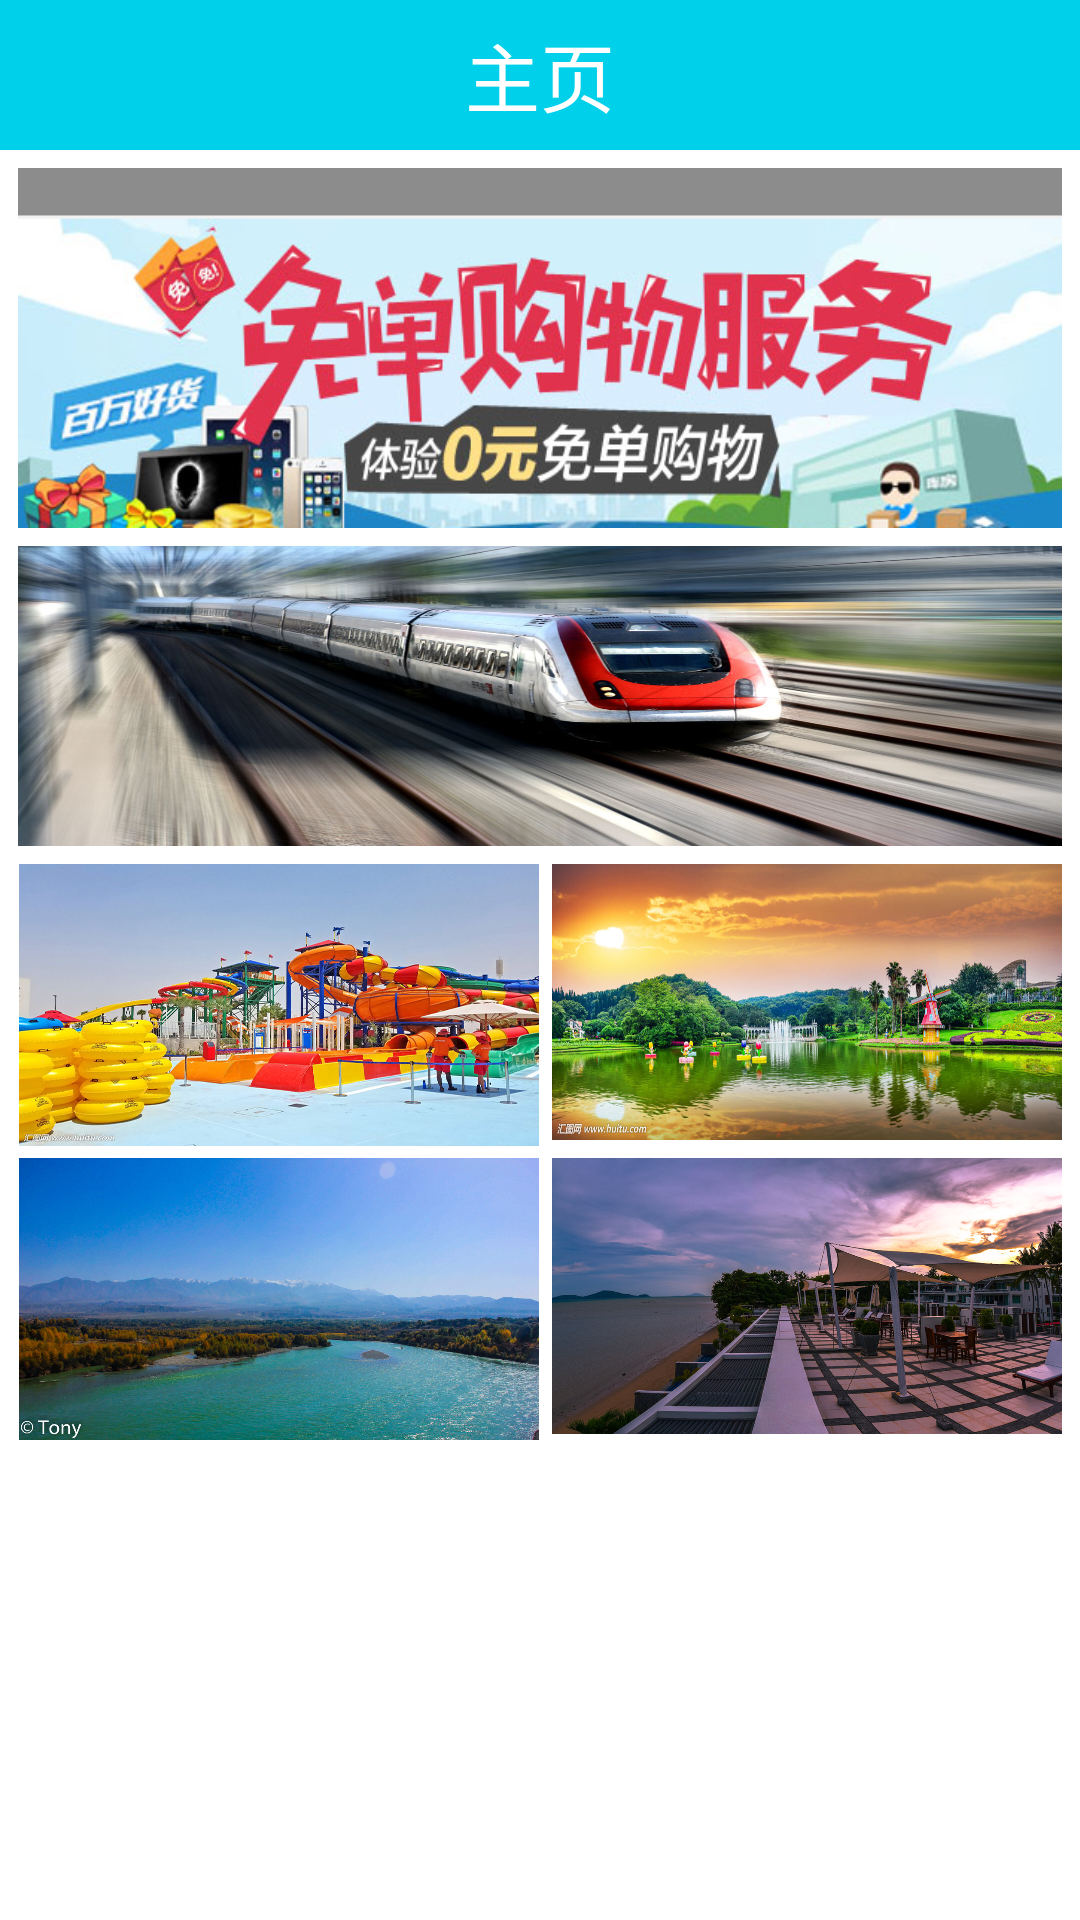

Android layout source for this screen:
<!-- AndroidManifest.xml: application theme Theme.AppCompat.NoActionBar -->
<!-- res/layout/homepage.xml -->
<?xml version="1.0" encoding="utf-8"?>
<LinearLayout xmlns:android="http://schemas.android.com/apk/res/android"
    android:layout_width="match_parent"
    android:layout_height="match_parent"
    android:background="@color/white"
    android:orientation="vertical">

    

    <RelativeLayout
        android:id="@+id/rl_first_top"
        android:layout_width="fill_parent"
        android:layout_height="50dip"
        android:background="@drawable/barcolor"
        android:gravity="center_vertical"
        android:orientation="horizontal">

        

        <LinearLayout
            android:layout_width="match_parent"
            android:layout_height="fill_parent"
            android:layout_alignParentRight="true"
            android:clickable="true"
            android:focusable="true"
            android:gravity="center_vertical">

            <TextView
                android:id="@+id/textView"
                android:layout_width="match_parent"
                android:layout_height="wrap_content"
                android:layout_weight="1"
                android:gravity="center"
                android:text="主页"
                android:textColor="@color/white"
                android:textSize="25dp" />
        </LinearLayout>
    </RelativeLayout>
    
    <LinearLayout
        android:layout_width="wrap_content"
        android:layout_margin="6dp"

        android:layout_height="120dp"
        android:background="@drawable/add">
    </LinearLayout>

    <LinearLayout
        android:id="@+id/subway"
        android:layout_width="wrap_content"
        android:layout_height="100dp"
        android:layout_marginBottom="6dp"
        android:layout_marginRight="6dp"
        android:layout_marginLeft="6dp"
        android:orientation="horizontal"
        android:background="@drawable/subway">
    </LinearLayout>

    <LinearLayout
        android:layout_width="match_parent"
        android:layout_height="wrap_content"
        android:orientation="horizontal"
        android:layout_marginLeft="6dp"
        android:layout_marginRight="6dp"
        android:layout_marginBottom="4dp"
        >
        <ImageView
            android:id="@+id/sight_1"
            android:layout_width="wrap_content"
            android:layout_height="wrap_content"
            android:adjustViewBounds="true"
            android:layout_weight="1"
            android:src="@drawable/s3" />

        <ImageView
            android:id="@+id/sight_2"
            android:layout_width="wrap_content"
            android:layout_height="wrap_content"
            android:adjustViewBounds="true"
            android:layout_marginLeft="4dp"
            android:layout_weight="1"
            android:src="@drawable/s2" />

    </LinearLayout>

    <LinearLayout
        android:layout_width="match_parent"
        android:layout_height="wrap_content"
        android:orientation="horizontal"
        android:layout_marginLeft="6dp"
        android:layout_marginRight="6dp"
        android:layout_marginBottom="4dp"
        >
        <ImageView
            android:id="@+id/sight_3"
            android:layout_width="wrap_content"
            android:layout_height="wrap_content"
            android:adjustViewBounds="true"
            android:layout_weight="1"
            android:src="@drawable/s4" />

        <ImageView
            android:id="@+id/sight_4"
            android:layout_width="wrap_content"
            android:layout_height="wrap_content"
            android:adjustViewBounds="true"
            android:layout_marginLeft="4dp"
            android:layout_weight="1"
            android:src="@drawable/s5" />

    </LinearLayout>



                



                    <GridView
                        android:id="@+id/gv_type"
                        android:layout_width="fill_parent"
                        android:layout_height="150dp"
                        android:layout_marginLeft="6dp"
                        android:layout_marginRight="6dp"
                        android:layout_marginTop="6dp"
                        android:horizontalSpacing="2dip"
                        android:numColumns="4"
                        android:scrollbars="none"
                        android:verticalSpacing="5dip" />





</LinearLayout>
<!-- resources referenced by this layout -->
<resources>
  <color name="white">#FFFFFF</color>
  <!-- drawable add: png bitmap (drawable, 195526 bytes) -->
  <!-- drawable barcolor: png bitmap (drawable, 3168 bytes) -->
  <!-- drawable s2: jpg bitmap (drawable, 548829 bytes) -->
  <!-- drawable s3: jpg bitmap (drawable, 515154 bytes) -->
  <!-- drawable s4: jpg bitmap (drawable-hdpi, 236707 bytes) -->
  <!-- drawable s5: jpg bitmap (drawable-hdpi, 734682 bytes) -->
  <!-- drawable subway: jpg bitmap (drawable, 326737 bytes) -->
</resources>
